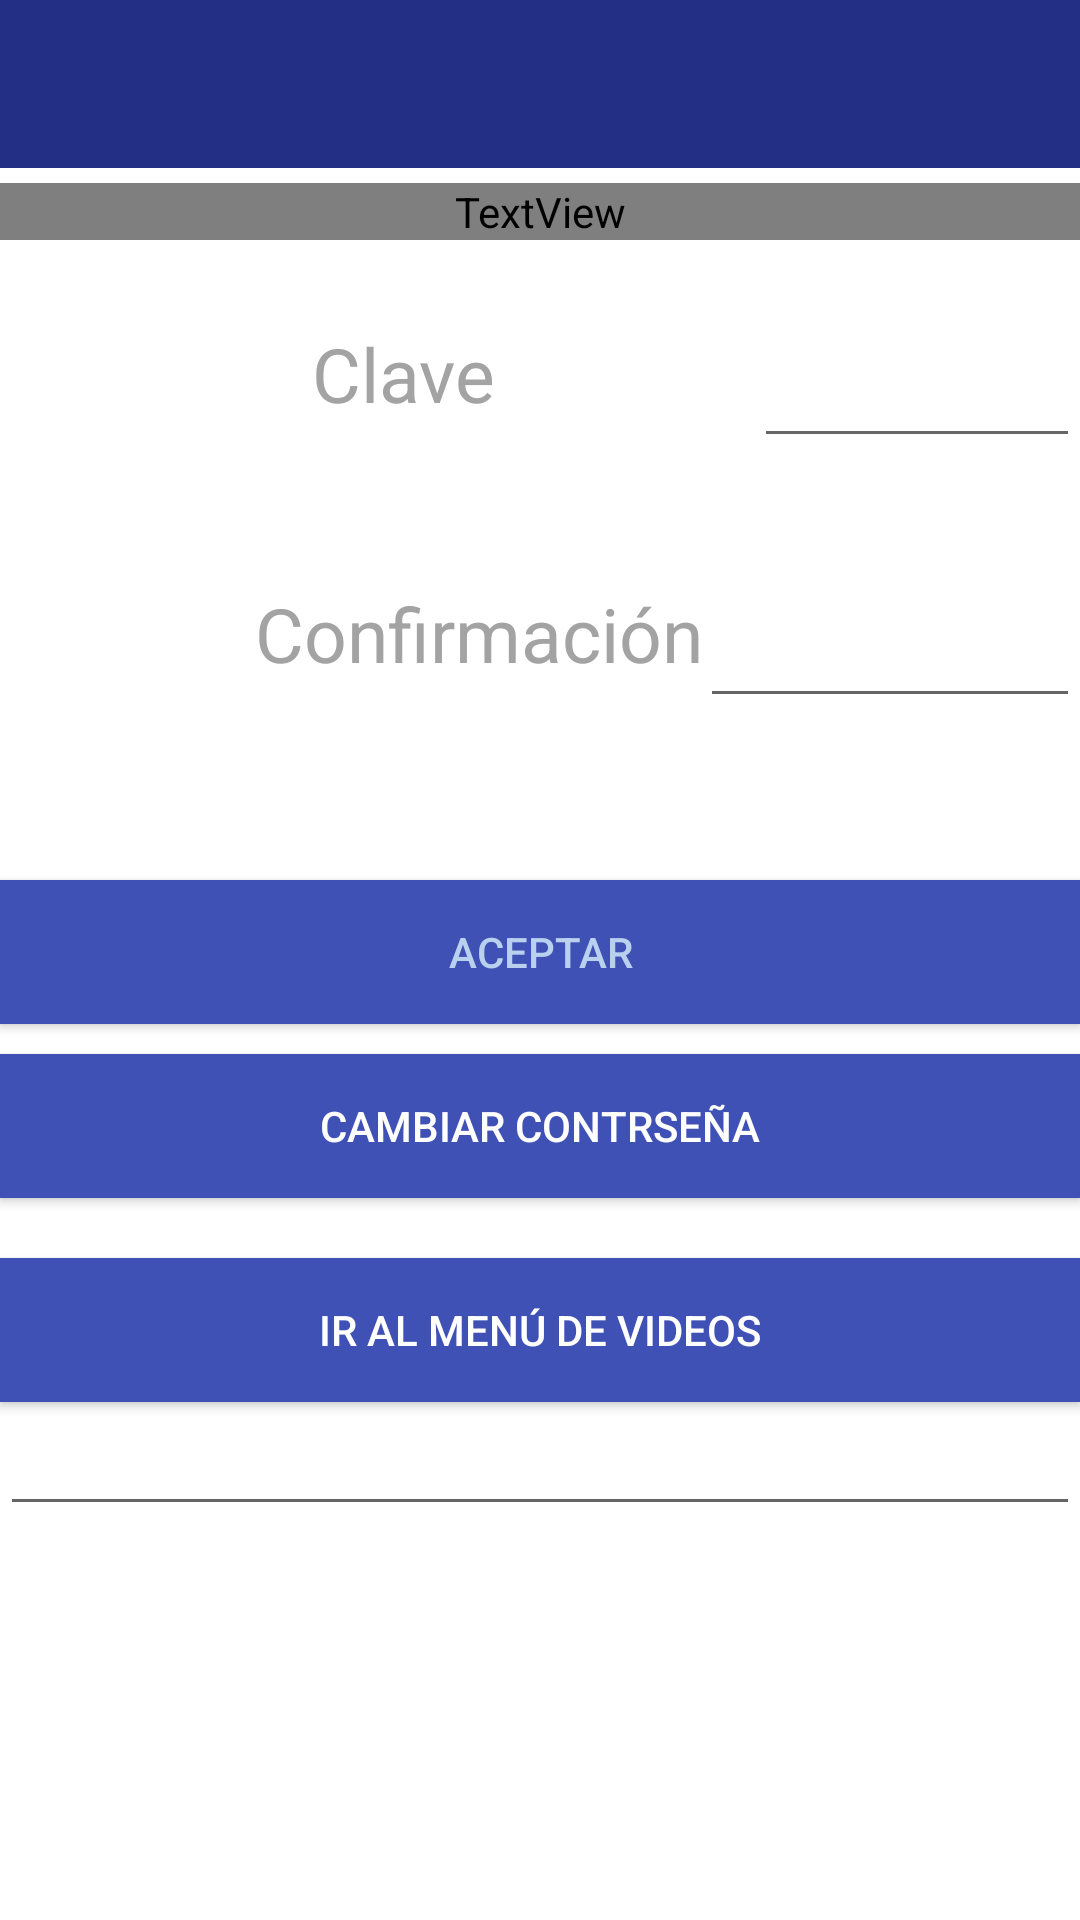

Write the Android layout XML for this screen, with the resource values it uses.
<!-- AndroidManifest.xml: application theme AppTheme -->
<!-- res/layout/main_feo.xml -->
<?xml version="1.0" encoding="utf-8"?>
<LinearLayout xmlns:android="http://schemas.android.com/apk/res/android"
    xmlns:tools="http://schemas.android.com/tools"
    android:layout_width="fill_parent"
    android:layout_height="fill_parent"
    android:orientation="vertical"
    android:background="@color/textColorPrimary"
    tools:context=".MainActivity"
    android:weightSum="1">

    <android.support.v7.widget.Toolbar
        android:id="@+id/toolbar"
        android:layout_width="match_parent"
        android:layout_height="wrap_content"
        android:background="?attr/colorPrimary"
        android:titleTextColor="#FFF"
        android:minHeight="?attr/actionBarSize"
        android:theme="@style/ThemeOverlay.AppCompat.ActionBar"
        android:touchscreenBlocksFocus="true" />

        <TextView
            android:background="@color/textColorPrimary"
            android:layout_width="fill_parent"
            android:layout_height="wrap_content"
            style="@android:style/Animation.Activity"
            android:text="Ingrese una clave de 4 dígitos para el bloqueo del celular"
            android:textSize="18sp"
            android:id="@+id/textView2"
            android:textColor="@color/primary_dark"
            android:layout_gravity="center_horizontal"
            android:autoText="false"
            android:gravity="center_horizontal"
            android:layout_marginTop="5dp"
            android:contextClickable="true"
            android:fontFamily="@string/app_name" />

        <RelativeLayout
            android:layout_width="wrap_content"
            android:layout_height="50dp"
            android:orientation="horizontal"
            android:paddingLeft="50dp"
            android:layout_weight="0.26"
            android:background="#ffffff"
            android:layout_gravity="center_horizontal">
            <ImageView
                android:id="@+id/icono"
                android:layout_width="30dp"
                android:layout_height="30dp"
                android:src="@drawable/key"

                android:layout_centerVertical="true"
                android:layout_alignParentStart="true" />
            <TextView
                android:layout_height="wrap_content"
                android:textAppearance="?android:attr/textAppearanceSmall"
                android:text="   Clave    "
                android:textColor="@color/divider"
                android:textSize="25dp"
                android:id="@+id/Titulocontrasena"
                android:layout_width="wrap_content"
                android:paddingLeft="5dp"
                android:paddingTop="8dp"
                android:paddingRight="5dp"
                android:paddingBottom="5dp"
                android:layout_alignBottom="@+id/icono"
                android:layout_toEndOf="@+id/icono" />

            <EditText
                android:layout_weight="1"
                android:layout_width="wrap_content"
                android:layout_height="wrap_content"
                android:inputType="numberPassword"
                android:ems="4"
                android:id="@+id/contrasena"
                android:layout_gravity="center_horizontal"
                android:maxHeight="4dp"
                android:maxLength="4"
                android:textSize="27dp"
                android:textColor="@color/title"
                android:textIsSelectable="false"
                android:shadowColor="#aaaaaa"
                android:layout_alignTop="@+id/Titulocontrasena"
                android:layout_toEndOf="@+id/Titulocontrasena"
                android:layout_marginStart="56dp" />
        </RelativeLayout>

        <RelativeLayout
            android:layout_width="wrap_content"
            android:layout_height="50dp"
            android:orientation="horizontal"
            android:paddingLeft="50dp"
            android:layout_weight="0.10"
            android:background="#ffffff"
            android:layout_gravity="center_horizontal">
            <ImageView
                android:id="@+id/iconoC"
                android:layout_width="30dp"
                android:layout_height="30dp"
                android:src="@drawable/key"
                android:layout_centerVertical="true"
                android:layout_alignParentStart="true" />
            <TextView
                android:text="Confirmación"
                android:textSize="25dp"
                android:id="@+id/Titulocontrasena2"
                android:layout_height="wrap_content"
                android:textAppearance="?android:attr/textAppearanceSmall"
                android:textColor="@color/divider"
                android:layout_width="wrap_content"
                android:paddingLeft="5dp"
                android:paddingTop="8dp"
                android:paddingRight="5dp"
                android:paddingBottom="5dp"
                android:layout_alignBottom="@+id/iconoC"
                android:layout_toEndOf="@+id/iconoC"/>

            <EditText
                android:inputType="numberPassword"
                android:ems="4"
                android:id="@+id/contrasenaRepetida"
                android:layout_gravity="center_horizontal"
                android:elegantTextHeight="false"
                android:maxLength="4"
                android:layout_weight="1"
                android:layout_width="wrap_content"
                android:layout_height="wrap_content"
                android:maxHeight="4dp"
                android:textSize="27dp"
                android:textColor="@color/title"
                android:textIsSelectable="false"
                android:shadowColor="#aaaaaa"
                android:layout_alignTop="@+id/Titulocontrasena2"
                android:layout_alignParentEnd="true"
                android:layout_marginLeft="5dp" />

        </RelativeLayout>

        <Button
            android:id="@+id/valida"
            android:layout_width="match_parent"
            android:layout_height="wrap_content"
            android:text="Aceptar"
            android:enabled="true"
            android:onClick="sendMessage"
            android:background="@color/colorPrimary"
            android:layout_marginTop="40dp"
            android:textColor="@color/primary_light"/>


        <Button
            android:layout_width="fill_parent"
            android:layout_height="wrap_content"
            android:text="Cambiar contrseña"
            android:id="@+id/cambiarClave"
            android:onClick="cambiar"
            android:background="@color/colorPrimary"
            android:layout_marginTop="10dp"
            android:layout_marginBottom="20dp" />

    <TextView
        android:layout_marginTop="30dp"
        android:layout_width="fill_parent"
        android:layout_height="wrap_content"
        android:text="Ahora ya puedes visualizar los vídeos"
        android:textSize="18sp"
        android:id="@+id/textView3"
        android:visibility="gone"
        android:layout_marginBottom="20dp"
        android:textColor="@color/primary_dark"
        android:layout_gravity="center_horizontal"
        android:gravity="center" />

        <Button
            android:id="@+id/menuVideo"
            android:layout_width="fill_parent"
            android:layout_height="wrap_content"
            android:text="Ir al Menú de videos"
            android:onClick="irMenu"
            android:background="@color/colorPrimary"
            />


        <EditText
            android:textColor="@color/accent"
            android:id="@+id/ip"
            android:layout_width="fill_parent"
            android:layout_height="wrap_content"
            />

</LinearLayout>
<!-- resources referenced by this layout -->
<resources>
  <color name="accent">#03A9F4</color>
  <color name="colorPrimary">#3F51B5</color>
  <color name="divider">#a3a3a3</color>
  <color name="primary_dark">#222f75</color>
  <color name="primary_light">#b9d1ee</color>
  <item name="textColorPrimary" type="color">@android:color/white</item>
  <color name="title">#484849</color>
  <string name="app_name">PVideoP</string>
  <style name="AppTheme" parent="Theme.AppCompat.Light.NoActionBar">
          
          <item name="colorPrimaryDark">@color/colorPrimaryDark</item>
          <item name="colorPrimary">@color/primary</item>
          <item name="android:textColorPrimary">@color/textColorPrimary</item>
          <item name="colorAccent">@color/accent</item>
  
      </style>
  <color name="colorPrimaryDark">#303F9F</color>
  <color name="primary">#222f85</color>
</resources>
